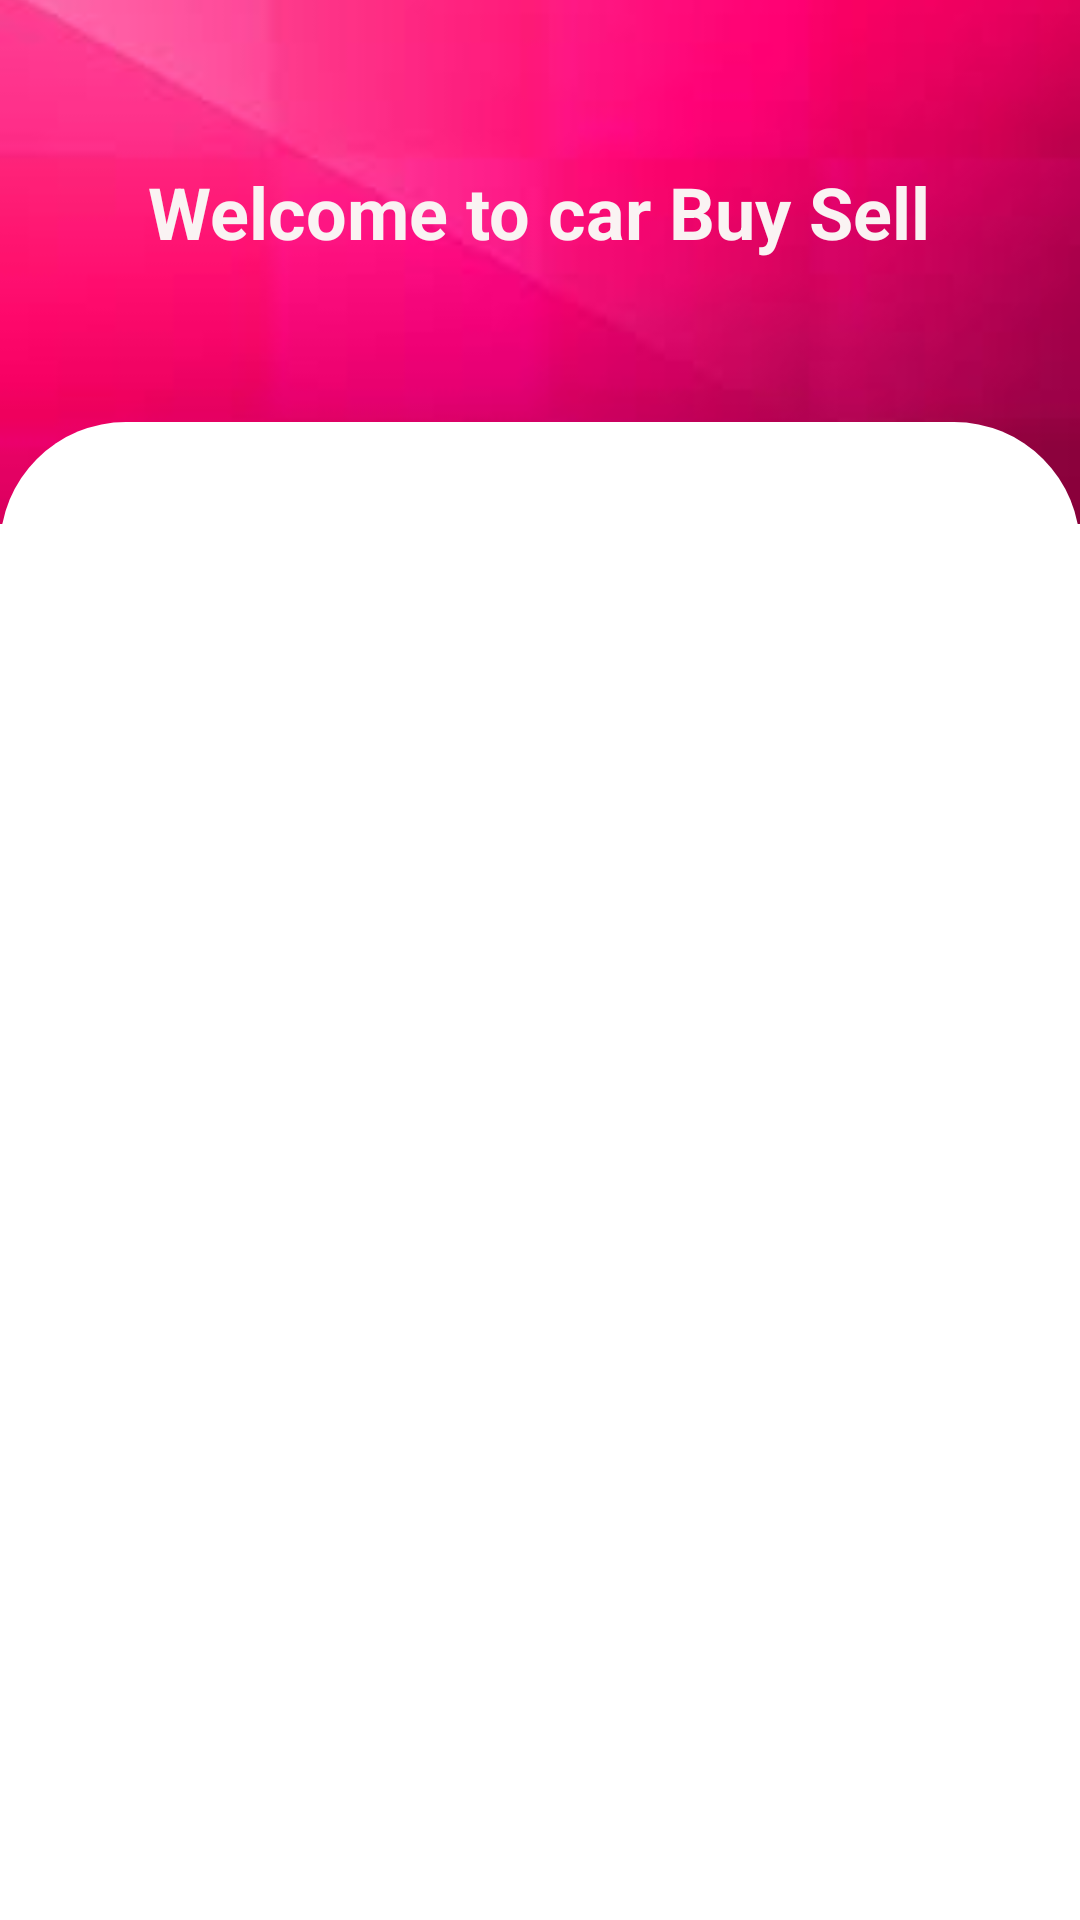

Produce the Android XML layout that renders to this screen, including the resource entries it uses.
<!-- AndroidManifest.xml: application theme Theme.MyApplication -->
<!-- res/layout/activity_main2.xml -->
<?xml version="1.0" encoding="utf-8"?>
<androidx.constraintlayout.widget.ConstraintLayout xmlns:android="http://schemas.android.com/apk/res/android"
    xmlns:app="http://schemas.android.com/apk/res-auto"
    xmlns:tools="http://schemas.android.com/tools"
    android:layout_width="match_parent"
    android:layout_height="match_parent"
    tools:context=".MainActivity2">
    <ImageView
        android:id="@+id/imageview1"
        android:layout_width="match_parent"
        android:layout_height="0dp"
        android:src="@drawable/image_2"
        app:layout_constraintHeight_percent=".30"
        android:scaleType="centerCrop"
        app:layout_constraintStart_toStartOf="parent"
        app:layout_constraintEnd_toEndOf="parent"
        app:layout_constraintTop_toTopOf="parent"
        app:layout_constraintVertical_bias="0.0"
        app:layout_constraintBottom_toBottomOf="parent">

    </ImageView>

    <androidx.constraintlayout.widget.ConstraintLayout
        android:id="@+id/constr_2"
        android:layout_width="match_parent"
        android:layout_height="0dp"
        android:background="@drawable/curve"
        app:layout_constraintBottom_toBottomOf="parent"
        app:layout_constraintEnd_toEndOf="parent"
        app:layout_constraintHeight_percent=".78"
        app:layout_constraintHorizontal_bias="0.0"
        app:layout_constraintStart_toStartOf="parent"
        app:layout_constraintTop_toTopOf="parent"
        app:layout_constraintVertical_bias="1.0">

        <androidx.viewpager.widget.ViewPager
            android:id="@+id/view_pager_login"
            android:layout_width="match_parent"
            android:layout_height="0dp"
            app:layout_constraintBottom_toBottomOf="parent"
            app:layout_constraintEnd_toEndOf="parent"
            app:layout_constraintHeight_percent=".7"
            app:layout_constraintHorizontal_bias="0.0"
            app:layout_constraintStart_toStartOf="parent"
            app:layout_constraintTop_toBottomOf="@+id/tabl"
            app:layout_constraintVertical_bias="0.0" />

        <com.google.android.material.tabs.TabLayout
            android:id="@+id/tabl"
            android:layout_width="match_parent"
            android:layout_height="wrap_content"
            app:layout_constraintBottom_toTopOf="@id/view_pager_login"
            app:layout_constraintEnd_toEndOf="parent"
            app:layout_constraintStart_toStartOf="parent"
            app:layout_constraintTop_toTopOf="parent"
            app:layout_constraintVertical_bias="0.0">

        </com.google.android.material.tabs.TabLayout>


    </androidx.constraintlayout.widget.ConstraintLayout>

    <TextView
        android:layout_width="wrap_content"
        android:layout_height="wrap_content"
        android:text="Welcome to car Buy Sell"
        android:textColor="#FAF3F3"
        android:textSize="24sp"
        android:textStyle="bold"
        app:layout_constraintBottom_toTopOf="@id/constr_2"
        app:layout_constraintEnd_toEndOf="parent"
        app:layout_constraintHorizontal_bias="0.496"
        app:layout_constraintStart_toStartOf="parent"
        app:layout_constraintTop_toTopOf="@id/imageview1"
        app:layout_constraintVertical_bias="0.5">


    </TextView>

</androidx.constraintlayout.widget.ConstraintLayout>
<!-- resources referenced by this layout -->
<resources>
  <!-- drawable curve (drawable) -->
  <?xml version="1.0" encoding="utf-8"?>
  <shape xmlns:android="http://schemas.android.com/apk/res/android"
  android:shape="rectangle">
  <solid android:color="@color/white"/>
  
  
  <corners android:topLeftRadius="42dp"
      android:topRightRadius="42dp">
  
  </corners>
  </shape>
  <!-- drawable image_2: png bitmap (drawable, 20383 bytes) -->
  <style name="Theme.MyApplication" parent="Theme.MaterialComponents.DayNight.DarkActionBar">
          
          <item name="colorPrimary">@color/purple_500</item>
          <item name="colorPrimaryVariant">@color/purple_700</item>
          <item name="colorOnPrimary">@color/white</item>
          
          <item name="colorSecondary">@color/teal_200</item>
          <item name="colorSecondaryVariant">@color/teal_700</item>
          <item name="colorOnSecondary">@color/black</item>
          
          <item name="android:statusBarColor" tools:targetApi="l">?attr/colorPrimaryVariant</item>
          
      </style>
  <color name="white">#FFFFFFFF</color>
  <color name="purple_500">#FF6200EE</color>
  <color name="purple_700">#FF3700B3</color>
  <color name="teal_200">#FF03DAC5</color>
  <color name="teal_700">#FF018786</color>
  <color name="black">#FF000000</color>
</resources>
